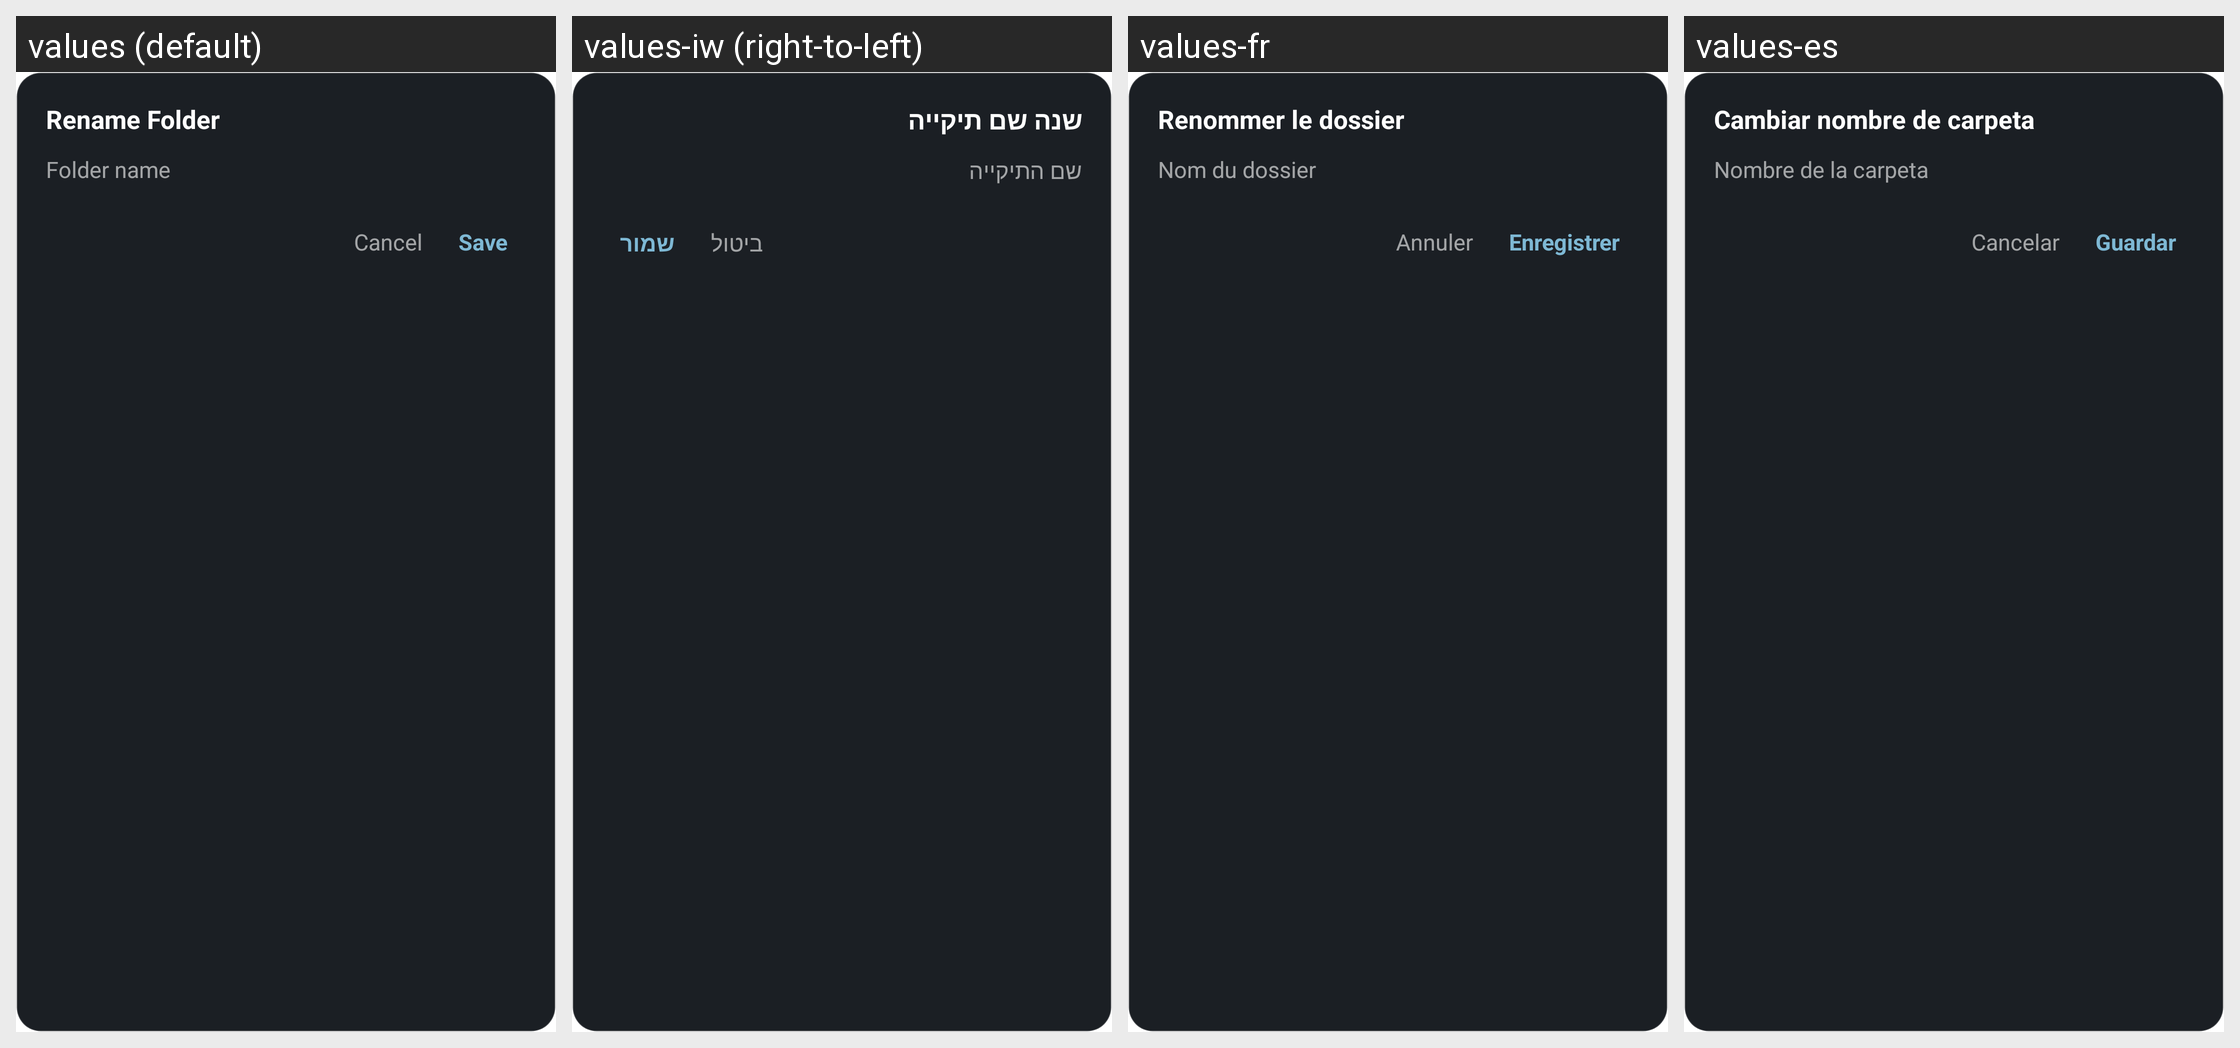

The same Android screen rendered under several of its app's locales, left to right. List the strings drawn on it with the default value and each locale's translation.
Android screen res/layout/view_folder_rename_dialog.xml rendered under 4 locales, left to right: values (default), values-iw (right-to-left), values-fr, values-es. Device: Nexus 5 (rendered at 1080×1920; each locale shown at half size, 540×960, under a caption strip naming it); theme Theme.NexusLauncher.
Other locales in the repository, not shown: values-ar, values-de, values-hi, values-in, values-ne, values-pt-rBR.
Strings drawn on this screen, with the default value and each locale's value (text and hints the layout hard-codes, and strings that could not be matched under every locale, appear in the picture but are not listed):

folder_dialog_rename_title
  values: Rename Folder
  values-iw: שנה שם תיקייה
  values-fr: Renommer le dossier
  values-es: Cambiar nombre de carpeta

folder_edit_name_label
  values: Folder name
  values-iw: שם התיקייה
  values-fr: Nom du dossier
  values-es: Nombre de la carpeta

action_cancel
  values: Cancel
  values-iw: ביטול
  values-fr: Annuler
  values-es: Cancelar

action_save
  values: Save
  values-iw: שמור
  values-fr: Enregistrer
  values-es: Guardar
